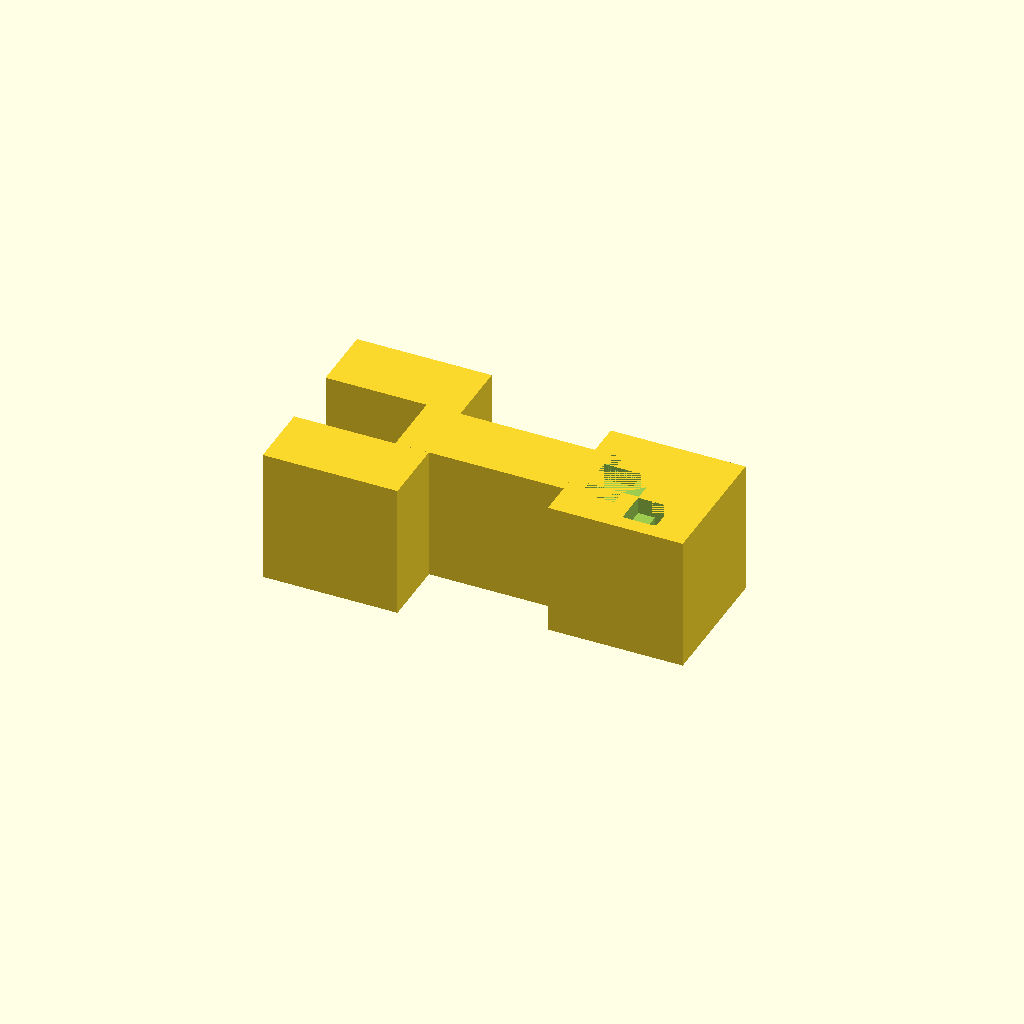
Cell 1: rendered with the file's own defaults.
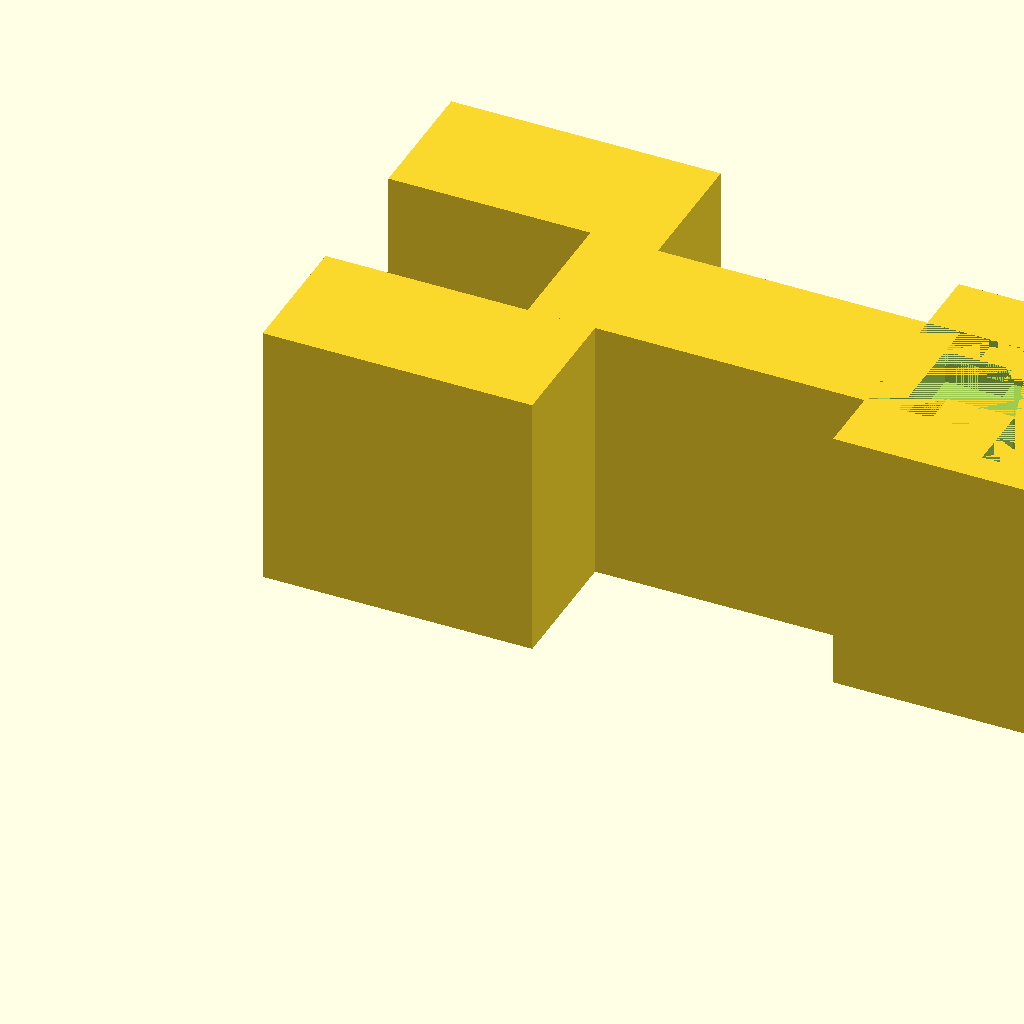
Cell 2: the same model with pixel_size = 4.
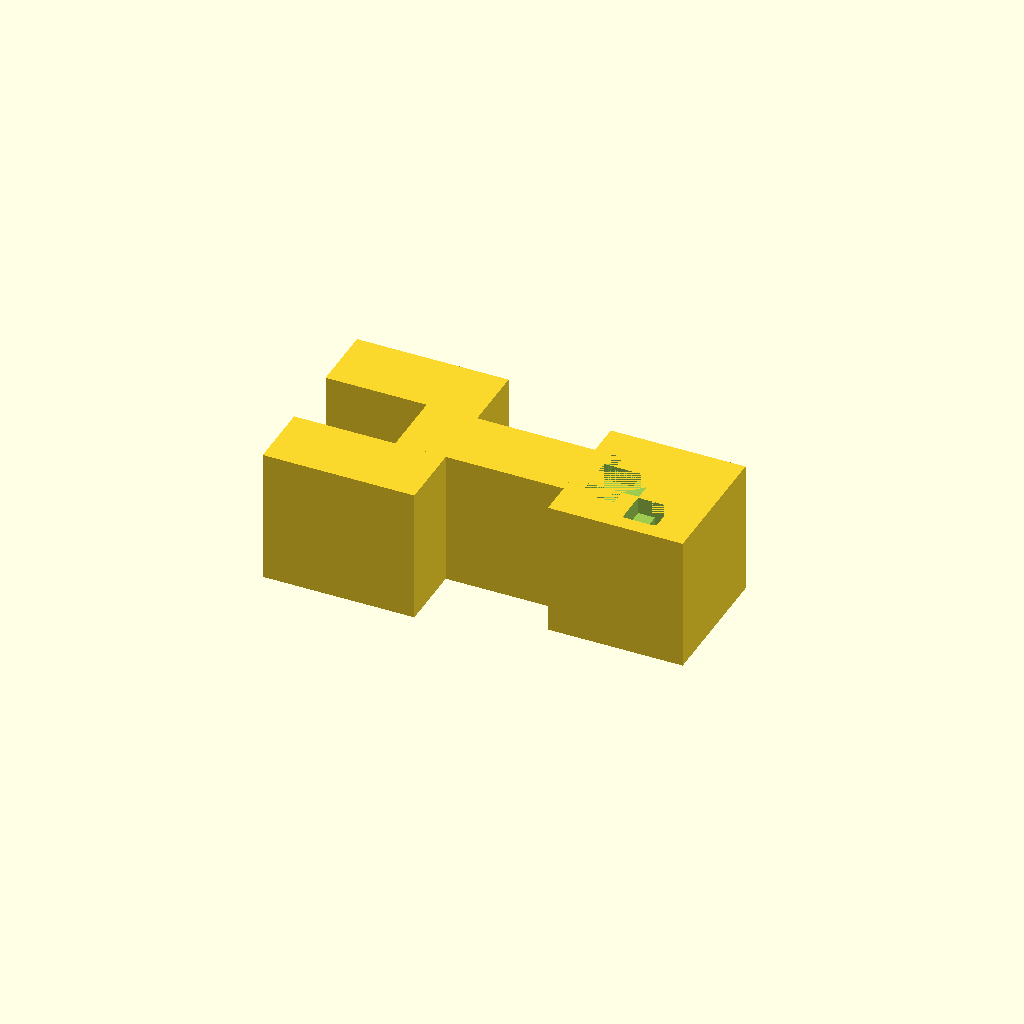
Cell 3 — extra_body_overlap set to 2, the other parameters unchanged.
All cells are drawn from one camera (rotation 55°, 0°, 25°, orthographic, colour scheme Cornfield), so only the parameter changes between them.
Source of the model, inputs/thingiverse/files/thing-716517/parametric-creeper.scad:

//Pixel size in millimeters
pixel_size = 2;

//Head rotation in degrees
head_angle = 270;

// For use for mold making with thing http://www.thingiverse.com/thing:31581
mold_making = true;

// Extra overlap betwen body and legs (eg for creating a mold)
extra_body_overlap=1;

real_head_angle = (mold_making == true) ? head_angle + 0.01 : head_angle;

scale(pixel_size)
{
    //make it on its side
    translate([0,0,8]) rotate([0,90,0])
    {
        union()
        {
            legs(extra_body_overlap);
            body();
            head(real_head_angle);
        }
    }
}

module legs(extra_body_overlap) {
    cube([8,4,6 + extra_body_overlap + 1]);
    translate([0,8,0]) cube([8,4,6 + extra_body_overlap + 1]);
}

module body() {
    translate([0,4,6]) cube([8,4,10]);
}

module head(rotation) {
    //head
//translate([0,2,16]) cube(8);
//eyes + mouth
translate([4, 6, 20])
    rotate([0, 0, rotation]) {
        translate([-4, -6, -20]) {
            difference()
            {
                translate([0,2,16]) {
                    // head
                    cube(8);
                    }
                union()
                {
                    //mouth
                    translate([2,2,16 - 0.1]) cube([1,0.5,3 + 0.1]);
                    translate([2,2,17]) cube(1);
                    translate([5,2,16 - 0.1]) cube([1,0.5,3 + 0.1]);
                    translate([5,2,17]) cube(1);
                    translate([3,2,17]) cube([2,0.5,3]);
                    translate([3,2,17]) cube([2,1,2]);
                    //left eye
                    translate([1 - 0.1,2,20]) cube([2,1,2]);
                    translate([1 - 0.1,2,20]) cube([1,2,2]);
                    translate([2 - 0.1,2,21]) cube([1,2,1]);
                    //right eye
                    translate([5 + 0.1,2,20]) cube([2,1,2]);
                    translate([6 + 0.1,2,20]) cube([1,2,2]);
                    translate([5 + 0.1,2,21]) cube([1,2,1]);
                }
            }
        }
    }
}
Parameter table extracted from the source (name, type, default, range or options):
pixel_size: number, default 2
head_angle: number, default 270
mold_making: bool, default true
extra_body_overlap: number, default 1
